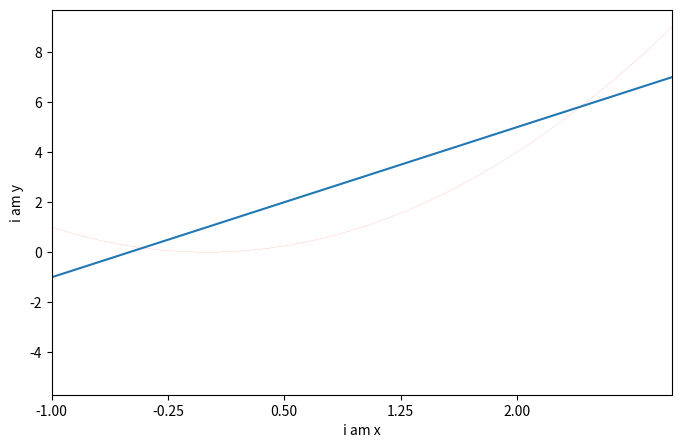

Write Python code to recreate this figure.
import numpy as np
import matplotlib.pyplot as plt

x=np.linspace(-3,3,50)
y1=2*x+1
y2=x**2


plt.figure(num=3,figsize=(8,5))
plt.plot(x,y1)
plt.plot(x,y2,color='r',linestyle='--',linewidth=0.1)
plt.xlim(-1,3)
plt.xlabel('i am x')
plt.ylabel('i am y')

new_ticks=np.linspace(-1,2,5)
plt.xticks(new_ticks)
plt.show()